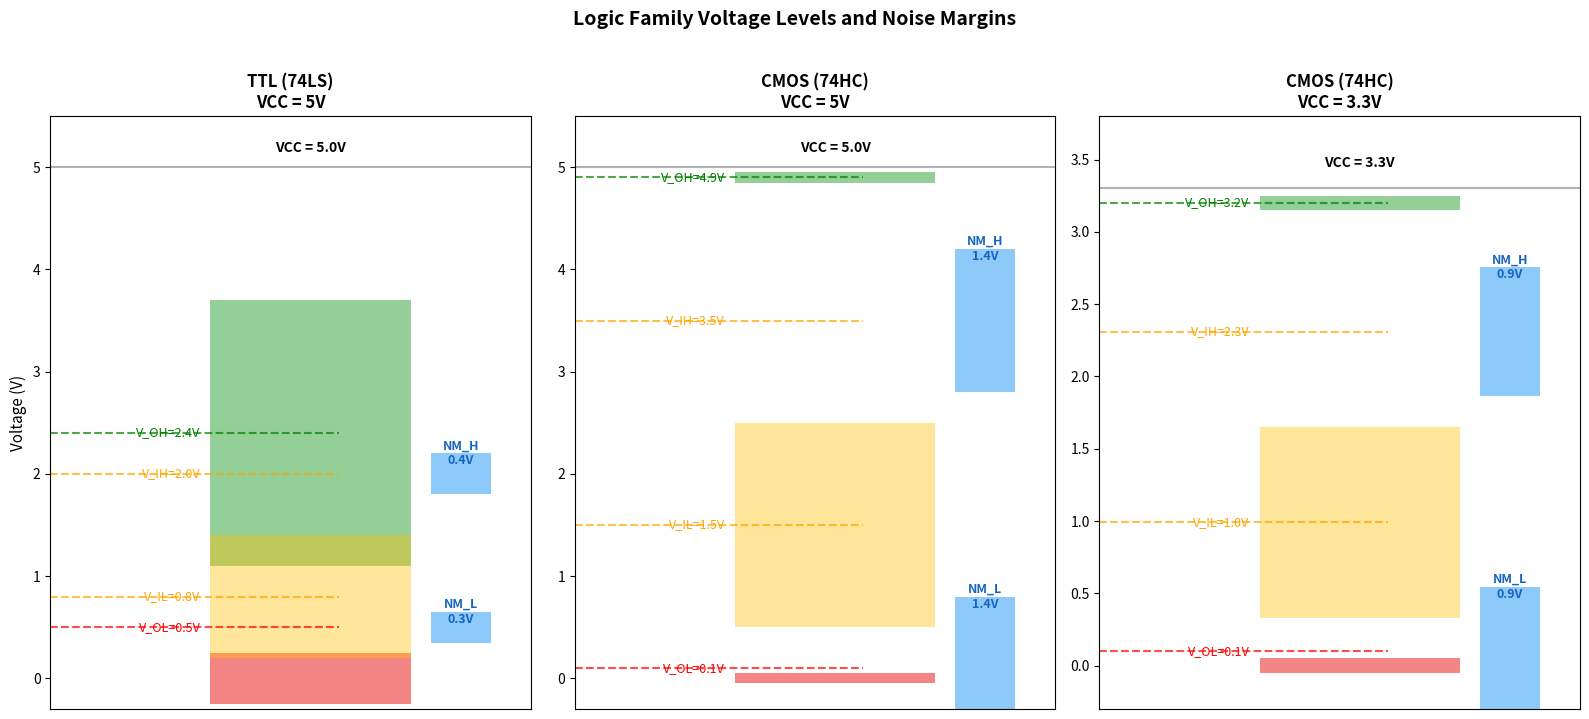
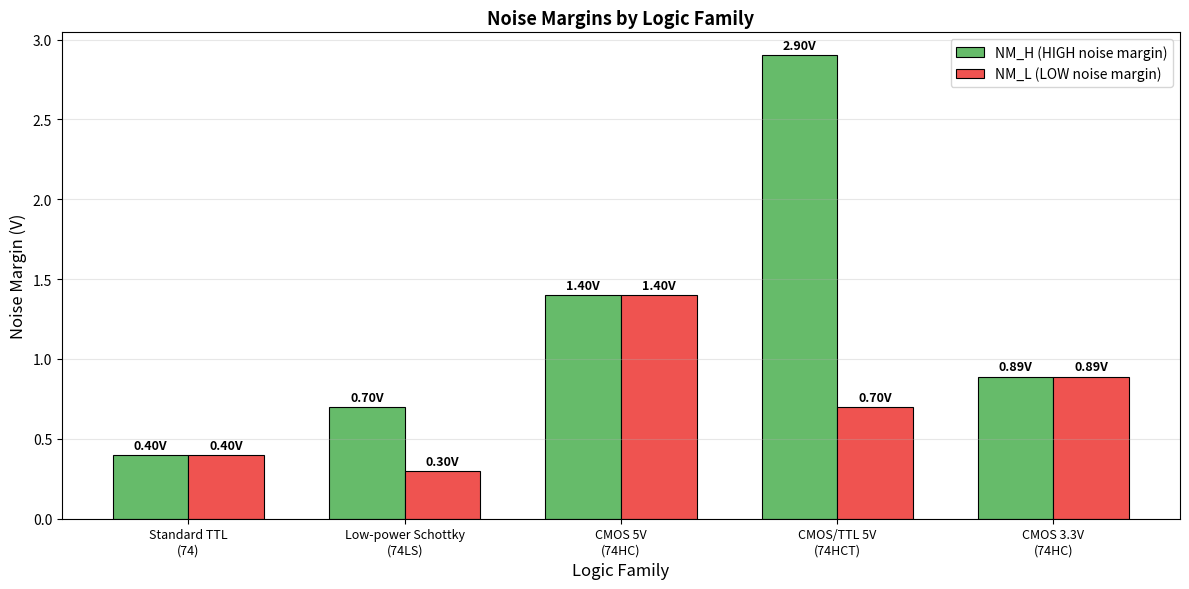
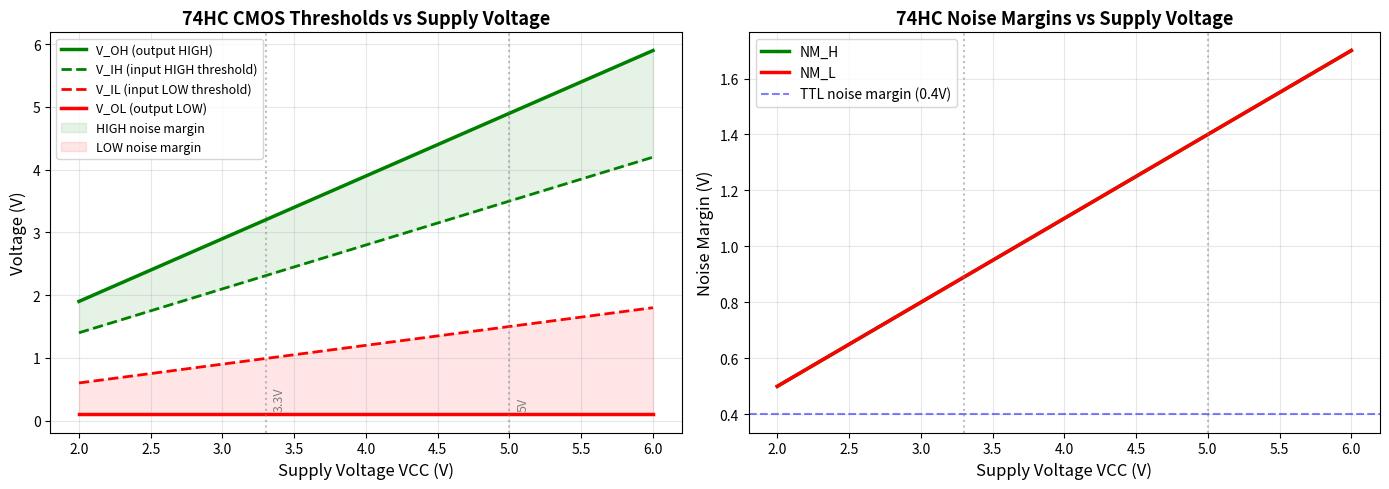
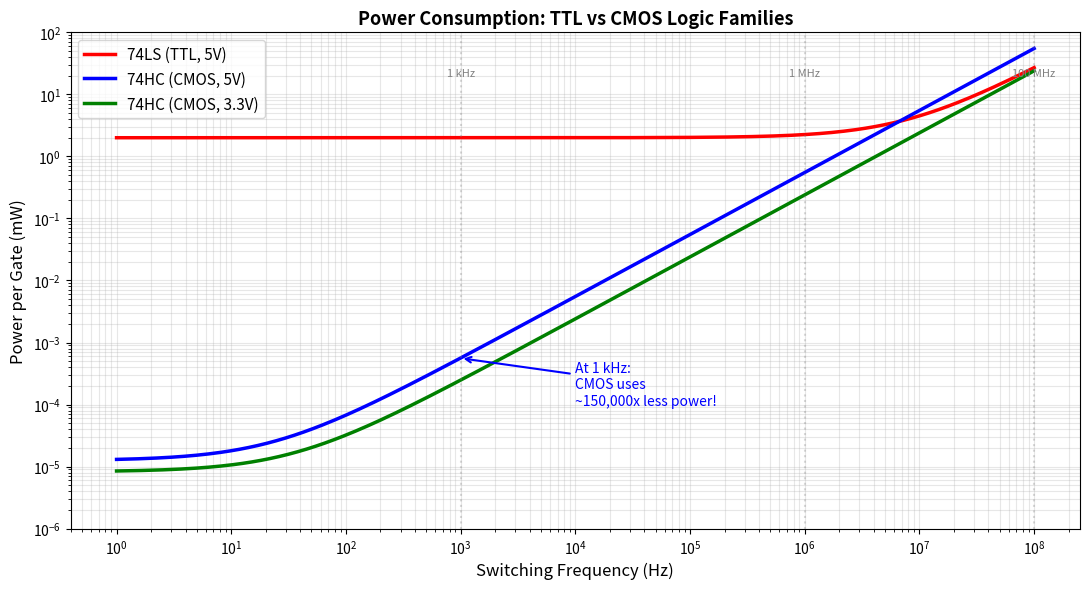
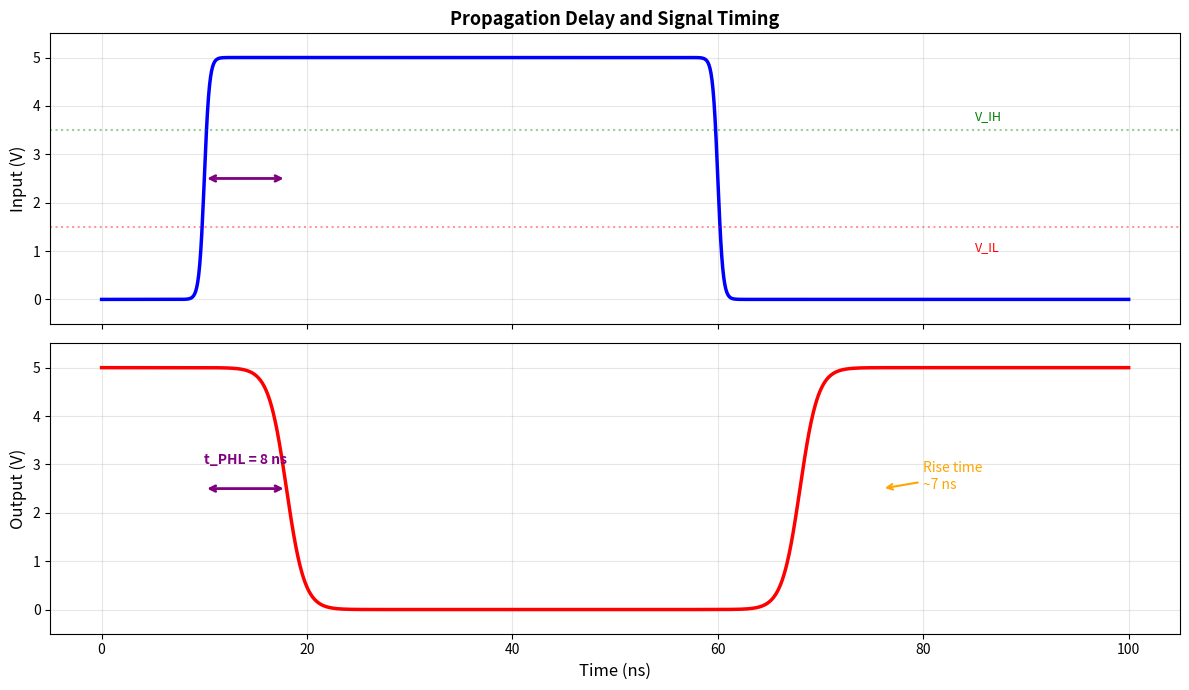
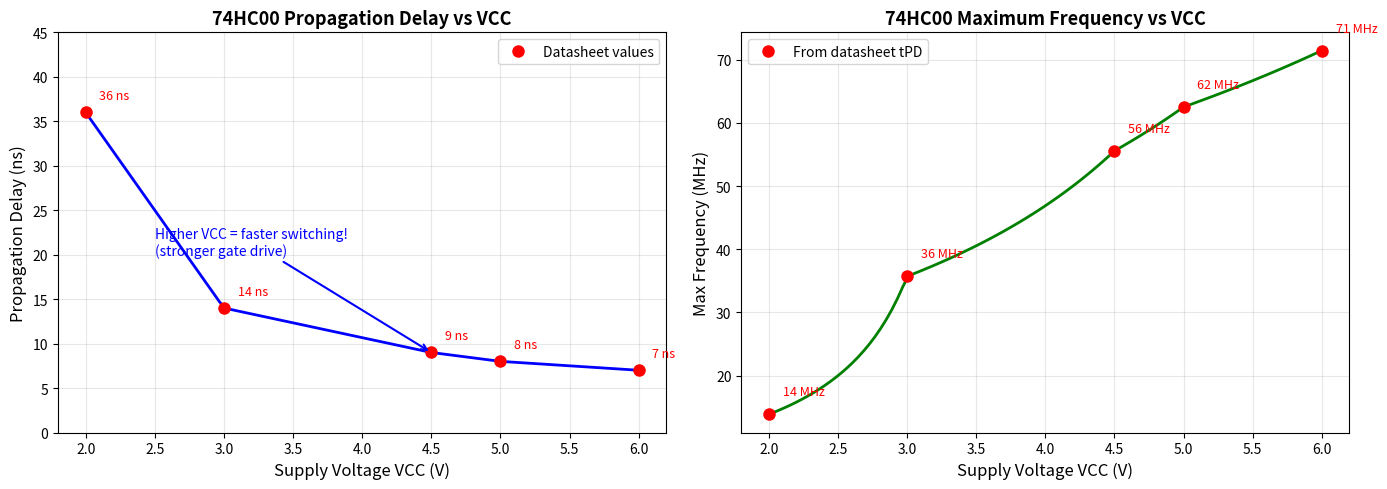

Write the Python code that produced these figures, in order.
import numpy as np
import matplotlib.pyplot as plt
import matplotlib.patches as patches

# Visualize TTL vs CMOS voltage levels with noise margins

fig, axes = plt.subplots(1, 3, figsize=(16, 7))

families = [
    {
        'name': 'TTL (74LS)\nVCC = 5V',
        'vcc': 5.0,
        'VOH': 2.7, 'VOH_min': 2.4,
        'VOL': 0.35, 'VOL_max': 0.5,
        'VIH': 2.0,
        'VIL': 0.8,
    },
    {
        'name': 'CMOS (74HC)\nVCC = 5V',
        'vcc': 5.0,
        'VOH': 4.9, 'VOH_min': 4.9,
        'VOL': 0.1, 'VOL_max': 0.1,
        'VIH': 3.5,
        'VIL': 1.5,
    },
    {
        'name': 'CMOS (74HC)\nVCC = 3.3V',
        'vcc': 3.3,
        'VOH': 3.2, 'VOH_min': 3.2,
        'VOL': 0.1, 'VOL_max': 0.1,
        'VIH': 2.31,
        'VIL': 0.99,
    },
]

for ax, fam in zip(axes, families):
    vcc = fam['vcc']
    
    # Draw voltage rail bars using Rectangle patches for precise positioning
    # Output LOW region (0 to VOL_max)
    ax.barh(0, 1, height=fam['VOL_max'], left=0, color='#EF5350', alpha=0.7, label='Output LOW')
    # Output HIGH region (VOH_min to VCC)
    ax.barh(fam['VOH_min'], 1, height=vcc - fam['VOH_min'], left=0, color='#66BB6A', alpha=0.7, label='Output HIGH')
    
    # Forbidden zone (VIL to VIH)
    ax.barh(fam['VIL'], 1, height=fam['VIH'] - fam['VIL'], left=0,
            color='#FFC107', alpha=0.4, label='Undefined zone')
    
    # Noise margin bands
    NMH = fam['VOH_min'] - fam['VIH']
    NML = fam['VIL'] - fam['VOL_max']
    
    ax.barh(fam['VIH'], 0.3, height=NMH, left=1.1,
            color='#42A5F5', alpha=0.6)
    ax.text(1.25, fam['VIH'] + NMH/2, f'NM_H\n{NMH:.1f}V', ha='center', va='center',
            fontsize=9, fontweight='bold', color='#1565C0')
    
    ax.barh(fam['VOL_max'], 0.3, height=NML, left=1.1,
            color='#42A5F5', alpha=0.6)
    ax.text(1.25, fam['VOL_max'] + NML/2, f'NM_L\n{NML:.1f}V', ha='center', va='center',
            fontsize=9, fontweight='bold', color='#1565C0')
    
    # Threshold labels
    ax.axhline(y=fam['VOH_min'], color='green', linestyle='--', alpha=0.7, xmin=0, xmax=0.6)
    ax.text(-0.05, fam['VOH_min'], f'V_OH={fam["VOH_min"]:.1f}V', ha='right', va='center', fontsize=9, color='green')
    
    ax.axhline(y=fam['VIH'], color='orange', linestyle='--', alpha=0.7, xmin=0, xmax=0.6)
    ax.text(-0.05, fam['VIH'], f'V_IH={fam["VIH"]:.1f}V', ha='right', va='center', fontsize=9, color='orange')
    
    ax.axhline(y=fam['VIL'], color='orange', linestyle='--', alpha=0.7, xmin=0, xmax=0.6)
    ax.text(-0.05, fam['VIL'], f'V_IL={fam["VIL"]:.1f}V', ha='right', va='center', fontsize=9, color='orange')
    
    ax.axhline(y=fam['VOL_max'], color='red', linestyle='--', alpha=0.7, xmin=0, xmax=0.6)
    ax.text(-0.05, fam['VOL_max'], f'V_OL={fam["VOL_max"]:.1f}V', ha='right', va='center', fontsize=9, color='red')
    
    ax.axhline(y=vcc, color='black', linestyle='-', alpha=0.3)
    ax.text(0.5, vcc + 0.15, f'VCC = {vcc}V', ha='center', fontsize=10, fontweight='bold')
    
    ax.set_xlim(-0.8, 1.6)
    ax.set_ylim(-0.3, vcc + 0.5)
    ax.set_title(fam['name'], fontsize=12, fontweight='bold')
    ax.set_ylabel('Voltage (V)' if ax == axes[0] else '', fontsize=11)
    ax.set_xticks([])

fig.suptitle('Logic Family Voltage Levels and Noise Margins', fontsize=14, fontweight='bold', y=1.02)
plt.tight_layout()
plt.show()

print('Key observations:')
print('  TTL noise margins are only 0.4V -- tight!')
print('  CMOS at 5V has 1.4V noise margins -- 3.5x better.')
print('  CMOS at 3.3V has smaller absolute margins but still proportionally good.')
print()
print('PROBLEM: 3.3V CMOS output HIGH (3.2V) is BELOW 5V CMOS V_IH (3.5V)!')
print('  --> You cannot directly connect 3.3V CMOS output to 5V CMOS input.')
print('  --> This is why level shifters exist.')

import numpy as np
import matplotlib.pyplot as plt

# Noise margin calculator for different logic families and supply voltages

def calc_noise_margins(family_name, VOH, VOL, VIH, VIL):
    NMH = VOH - VIH
    NML = VIL - VOL
    return NMH, NML

# Define families
families = {
    'Standard TTL\n(74)': {'VOH': 2.4, 'VOL': 0.4, 'VIH': 2.0, 'VIL': 0.8},
    'Low-power Schottky\n(74LS)': {'VOH': 2.7, 'VOL': 0.5, 'VIH': 2.0, 'VIL': 0.8},
    'CMOS 5V\n(74HC)': {'VOH': 4.9, 'VOL': 0.1, 'VIH': 3.5, 'VIL': 1.5},
    'CMOS/TTL 5V\n(74HCT)': {'VOH': 4.9, 'VOL': 0.1, 'VIH': 2.0, 'VIL': 0.8},
    'CMOS 3.3V\n(74HC)': {'VOH': 3.2, 'VOL': 0.1, 'VIH': 2.31, 'VIL': 0.99},
}

names = list(families.keys())
NMH_vals = []
NML_vals = []

print(f'{"Family":<25} {"NM_H (V)":>10} {"NM_L (V)":>10} {"Min NM":>10}')
print('=' * 60)
for name, specs in families.items():
    nmh, nml = calc_noise_margins(name, **specs)
    NMH_vals.append(nmh)
    NML_vals.append(nml)
    clean_name = name.replace('\n', ' ')
    print(f'{clean_name:<25} {nmh:>10.2f} {nml:>10.2f} {min(nmh,nml):>10.2f}')

fig, ax = plt.subplots(figsize=(12, 6))

x = np.arange(len(names))
width = 0.35

bars1 = ax.bar(x - width/2, NMH_vals, width, label='NM_H (HIGH noise margin)',
               color='#66BB6A', edgecolor='black', linewidth=0.8)
bars2 = ax.bar(x + width/2, NML_vals, width, label='NM_L (LOW noise margin)',
               color='#EF5350', edgecolor='black', linewidth=0.8)

# Add value labels
for bar in bars1:
    height = bar.get_height()
    ax.text(bar.get_x() + bar.get_width()/2., height + 0.02,
            f'{height:.2f}V', ha='center', va='bottom', fontsize=9, fontweight='bold')
for bar in bars2:
    height = bar.get_height()
    ax.text(bar.get_x() + bar.get_width()/2., height + 0.02,
            f'{height:.2f}V', ha='center', va='bottom', fontsize=9, fontweight='bold')

ax.set_xlabel('Logic Family', fontsize=12)
ax.set_ylabel('Noise Margin (V)', fontsize=12)
ax.set_title('Noise Margins by Logic Family', fontsize=13, fontweight='bold')
ax.set_xticks(x)
ax.set_xticklabels(names, fontsize=9)
ax.legend(fontsize=10)
ax.grid(True, alpha=0.3, axis='y')

plt.tight_layout()
plt.show()

import numpy as np
import matplotlib.pyplot as plt

# How CMOS thresholds change with supply voltage

VCC_range = np.linspace(2.0, 6.0, 100)

# 74HC thresholds scale with VCC
VIH = 0.7 * VCC_range
VIL = 0.3 * VCC_range
VOH = VCC_range - 0.1  # Nearly rail-to-rail
VOL = np.ones_like(VCC_range) * 0.1

NMH = VOH - VIH
NML = VIL - VOL

fig, (ax1, ax2) = plt.subplots(1, 2, figsize=(14, 5))

# Thresholds vs VCC
ax1.plot(VCC_range, VOH, 'g-', linewidth=2.5, label='V_OH (output HIGH)')
ax1.plot(VCC_range, VIH, 'g--', linewidth=2, label='V_IH (input HIGH threshold)')
ax1.plot(VCC_range, VIL, 'r--', linewidth=2, label='V_IL (input LOW threshold)')
ax1.plot(VCC_range, VOL, 'r-', linewidth=2.5, label='V_OL (output LOW)')

ax1.fill_between(VCC_range, VIH, VOH, alpha=0.1, color='green', label='HIGH noise margin')
ax1.fill_between(VCC_range, VOL, VIL, alpha=0.1, color='red', label='LOW noise margin')

# Mark common supply voltages
for vcc, label in [(3.3, '3.3V'), (5.0, '5V')]:
    ax1.axvline(x=vcc, color='gray', linestyle=':', alpha=0.5)
    ax1.text(vcc + 0.05, 0.2, label, fontsize=9, color='gray', rotation=90)

ax1.set_xlabel('Supply Voltage VCC (V)', fontsize=12)
ax1.set_ylabel('Voltage (V)', fontsize=12)
ax1.set_title('74HC CMOS Thresholds vs Supply Voltage', fontsize=13, fontweight='bold')
ax1.legend(fontsize=9, loc='upper left')
ax1.grid(True, alpha=0.3)

# Noise margins vs VCC
ax2.plot(VCC_range, NMH, 'g-', linewidth=2.5, label='NM_H')
ax2.plot(VCC_range, NML, 'r-', linewidth=2.5, label='NM_L')

# TTL noise margins for reference
ax2.axhline(y=0.4, color='blue', linestyle='--', alpha=0.5, label='TTL noise margin (0.4V)')

ax2.set_xlabel('Supply Voltage VCC (V)', fontsize=12)
ax2.set_ylabel('Noise Margin (V)', fontsize=12)
ax2.set_title('74HC Noise Margins vs Supply Voltage', fontsize=13, fontweight='bold')
ax2.legend(fontsize=10)
ax2.grid(True, alpha=0.3)

for vcc in [3.3, 5.0]:
    ax2.axvline(x=vcc, color='gray', linestyle=':', alpha=0.5)

plt.tight_layout()
plt.show()

print('CMOS noise margins scale linearly with VCC.')
print('Even at 2V, CMOS noise margins exceed TTL noise margins.')
print('This is a fundamental advantage of CMOS: rail-to-rail outputs.')

import numpy as np
import matplotlib.pyplot as plt

# Power consumption: TTL vs CMOS vs frequency

freq = np.logspace(0, 8, 300)  # 1 Hz to 100 MHz
VCC = 5.0

# 74LS (TTL): static power dominates
P_static_ttl = 2e-3  # 2 mW per gate
P_dynamic_ttl = 10e-12 * VCC**2 * freq  # small dynamic component
P_ttl = P_static_ttl + P_dynamic_ttl

# 74HC (CMOS at 5V)
P_static_cmos_5v = 2.5e-9 * VCC  # ~2.5 nA * 5V = 12.5 nW
C_PD = 22e-12  # 22 pF power dissipation capacitance
P_dynamic_cmos_5v = C_PD * VCC**2 * freq
P_cmos_5v = P_static_cmos_5v + P_dynamic_cmos_5v

# 74HC (CMOS at 3.3V)
VCC_33 = 3.3
P_static_cmos_33v = 2.5e-9 * VCC_33
P_dynamic_cmos_33v = C_PD * VCC_33**2 * freq
P_cmos_33v = P_static_cmos_33v + P_dynamic_cmos_33v

fig, ax = plt.subplots(figsize=(11, 6))

ax.loglog(freq, P_ttl * 1e3, 'r-', linewidth=2.5, label='74LS (TTL, 5V)')
ax.loglog(freq, P_cmos_5v * 1e3, 'b-', linewidth=2.5, label='74HC (CMOS, 5V)')
ax.loglog(freq, P_cmos_33v * 1e3, 'g-', linewidth=2.5, label='74HC (CMOS, 3.3V)')

# Mark key frequencies
for f_mark, label in [(1e3, '1 kHz'), (1e6, '1 MHz'), (1e8, '100 MHz')]:
    ax.axvline(x=f_mark, color='gray', linestyle=':', alpha=0.3)
    ax.text(f_mark, 20, label, fontsize=8, color='gray', ha='center')

ax.set_xlabel('Switching Frequency (Hz)', fontsize=12)
ax.set_ylabel('Power per Gate (mW)', fontsize=12)
ax.set_title('Power Consumption: TTL vs CMOS Logic Families', fontsize=13, fontweight='bold')
ax.legend(fontsize=11)
ax.grid(True, alpha=0.3, which='both')
ax.set_ylim(1e-6, 100)

# Annotate power savings
ax.annotate('At 1 kHz:\nCMOS uses\n~150,000x less power!',
            xy=(1e3, P_cmos_5v[np.argmin(np.abs(freq-1e3))] * 1e3),
            xytext=(1e4, 1e-4),
            fontsize=10, color='blue',
            arrowprops=dict(arrowstyle='->', color='blue', lw=1.5))

plt.tight_layout()
plt.show()

# Calculate savings at key frequencies
for f_val in [1e3, 1e6, 1e7]:
    idx = np.argmin(np.abs(freq - f_val))
    ratio = P_ttl[idx] / P_cmos_5v[idx]
    print(f'At {f_val:.0e} Hz: TTL uses {ratio:.0f}x more power than CMOS (5V)')

print()
# P = C * VCC^2 * f shows why lower VCC helps
ratio_v = (5.0/3.3)**2
print(f'Lowering VCC from 5V to 3.3V reduces dynamic power by {ratio_v:.1f}x')
print('This is because P_dynamic = C * VCC^2 * f -- power scales with voltage SQUARED.')

import numpy as np
import matplotlib.pyplot as plt

# Visualize propagation delay and rise/fall time

t = np.linspace(0, 100, 2000)  # time in nanoseconds

# Input signal: step at t=10 ns, step back at t=60 ns
def step_signal(t, t_step, rise_time=1.0, vlow=0.0, vhigh=5.0):
    """Generate a signal with finite rise time."""
    return vlow + (vhigh - vlow) * 0.5 * (1 + np.tanh(4 * (t - t_step) / rise_time))

# Input with fast edges
Vin = step_signal(t, 10, rise_time=2) - step_signal(t, 60, rise_time=2) + step_signal(t, 60, rise_time=2, vhigh=0)
Vin = step_signal(t, 10, rise_time=2) * (1 - step_signal(t, 60, rise_time=2, vlow=0, vhigh=1))

# Output: inverted, delayed by tPD=8ns, with slower edges (rise_time=7ns)
tPD = 8  # propagation delay in ns
t_rise = 7  # rise/fall time
Vout_inv = 5.0 - (step_signal(t, 10 + tPD, rise_time=t_rise) * 
                   (1 - step_signal(t, 60 + tPD, rise_time=t_rise, vlow=0, vhigh=1)))

fig, (ax1, ax2) = plt.subplots(2, 1, figsize=(12, 7), sharex=True)

# Input
ax1.plot(t, Vin, 'b-', linewidth=2.5)
ax1.set_ylabel('Input (V)', fontsize=12)
ax1.set_title('Propagation Delay and Signal Timing', fontsize=13, fontweight='bold')
ax1.grid(True, alpha=0.3)
ax1.set_ylim(-0.5, 5.5)
ax1.axhline(y=3.5, color='green', linestyle=':', alpha=0.4)
ax1.axhline(y=1.5, color='red', linestyle=':', alpha=0.4)
ax1.text(85, 3.7, 'V_IH', fontsize=9, color='green')
ax1.text(85, 1.0, 'V_IL', fontsize=9, color='red')

# Output (inverted)
ax2.plot(t, Vout_inv, 'r-', linewidth=2.5)
ax2.set_ylabel('Output (V)', fontsize=12)
ax2.set_xlabel('Time (ns)', fontsize=12)
ax2.grid(True, alpha=0.3)
ax2.set_ylim(-0.5, 5.5)

# Mark propagation delay
# t_PHL: input goes HIGH, output goes LOW
ax1.annotate('', xy=(10, 2.5), xytext=(10 + tPD, 2.5),
            arrowprops=dict(arrowstyle='<->', color='purple', lw=2))
ax2.annotate('', xy=(10, 2.5), xytext=(10 + tPD, 2.5),
            arrowprops=dict(arrowstyle='<->', color='purple', lw=2))
ax2.text(10 + tPD/2, 3.0, f't_PHL = {tPD} ns', ha='center', fontsize=10,
         color='purple', fontweight='bold')

# Mark rise time on output
# Find 10% and 90% points of the rising edge
ax2.annotate(f'Rise time\n~{t_rise} ns', xy=(68 + tPD, 2.5),
            xytext=(80, 2.5),
            fontsize=10, color='orange',
            arrowprops=dict(arrowstyle='->', color='orange', lw=1.5))

plt.tight_layout()
plt.show()

print('For 74HC00 at VCC = 5V (typical from datasheet):')
print(f'  Propagation delay: t_PHL = t_PLH = ~8 ns')
print(f'  Rise/fall time: ~7 ns')
print(f'  Maximum frequency: f_max = 1 / (2 * t_PD) ~ {1/(2*8e-9)/1e6:.0f} MHz (theoretical)')
print(f'  Practical max with margin: ~25 MHz')

import numpy as np
import matplotlib.pyplot as plt

# Propagation delay vs supply voltage (from 74HC00 datasheet values)

# Typical values from datasheet
VCC_data = np.array([2.0, 3.0, 4.5, 5.0, 6.0])  # V
tPD_data = np.array([36, 14, 9, 8, 7])  # ns (typical t_PHL)

# Interpolate for smooth curve
VCC_smooth = np.linspace(2.0, 6.0, 100)
tPD_smooth = np.interp(VCC_smooth, VCC_data, tPD_data)

fig, (ax1, ax2) = plt.subplots(1, 2, figsize=(14, 5))

# Propagation delay vs VCC
ax1.plot(VCC_smooth, tPD_smooth, 'b-', linewidth=2)
ax1.plot(VCC_data, tPD_data, 'ro', markersize=8, label='Datasheet values')

for v, t in zip(VCC_data, tPD_data):
    ax1.annotate(f'{t} ns', xy=(v, t), xytext=(v + 0.1, t + 1.5),
                fontsize=9, color='red')

ax1.set_xlabel('Supply Voltage VCC (V)', fontsize=12)
ax1.set_ylabel('Propagation Delay (ns)', fontsize=12)
ax1.set_title('74HC00 Propagation Delay vs VCC', fontsize=13, fontweight='bold')
ax1.legend(fontsize=10)
ax1.grid(True, alpha=0.3)
ax1.set_ylim(0, 45)

ax1.annotate('Higher VCC = faster switching!\n(stronger gate drive)',
            xy=(4.5, 9), xytext=(2.5, 20),
            fontsize=10, color='blue',
            arrowprops=dict(arrowstyle='->', color='blue', lw=1.5))

# Maximum operating frequency vs VCC
fmax = 1 / (2 * tPD_smooth * 1e-9) / 1e6  # MHz
fmax_data = 1 / (2 * tPD_data * 1e-9) / 1e6

ax2.plot(VCC_smooth, fmax, 'g-', linewidth=2)
ax2.plot(VCC_data, fmax_data, 'ro', markersize=8, label='From datasheet tPD')

for v, f in zip(VCC_data, fmax_data):
    ax2.annotate(f'{f:.0f} MHz', xy=(v, f), xytext=(v + 0.1, f + 3),
                fontsize=9, color='red')

ax2.set_xlabel('Supply Voltage VCC (V)', fontsize=12)
ax2.set_ylabel('Max Frequency (MHz)', fontsize=12)
ax2.set_title('74HC00 Maximum Frequency vs VCC', fontsize=13, fontweight='bold')
ax2.legend(fontsize=10)
ax2.grid(True, alpha=0.3)

plt.tight_layout()
plt.show()

print('Key insight: Running at lower VCC saves power (P ~ VCC^2) but the chip is SLOWER.')
print('This is the fundamental speed-power trade-off in CMOS design.')
print(f'  At 2.0V: tPD = {tPD_data[0]} ns, fmax ~ {fmax_data[0]:.0f} MHz')
print(f'  At 5.0V: tPD = {tPD_data[3]} ns, fmax ~ {fmax_data[3]:.0f} MHz')
print(f'  That is {tPD_data[0]/tPD_data[3]:.1f}x slower at 2V, but uses {(2.0/5.0)**2:.2f}x the power.')